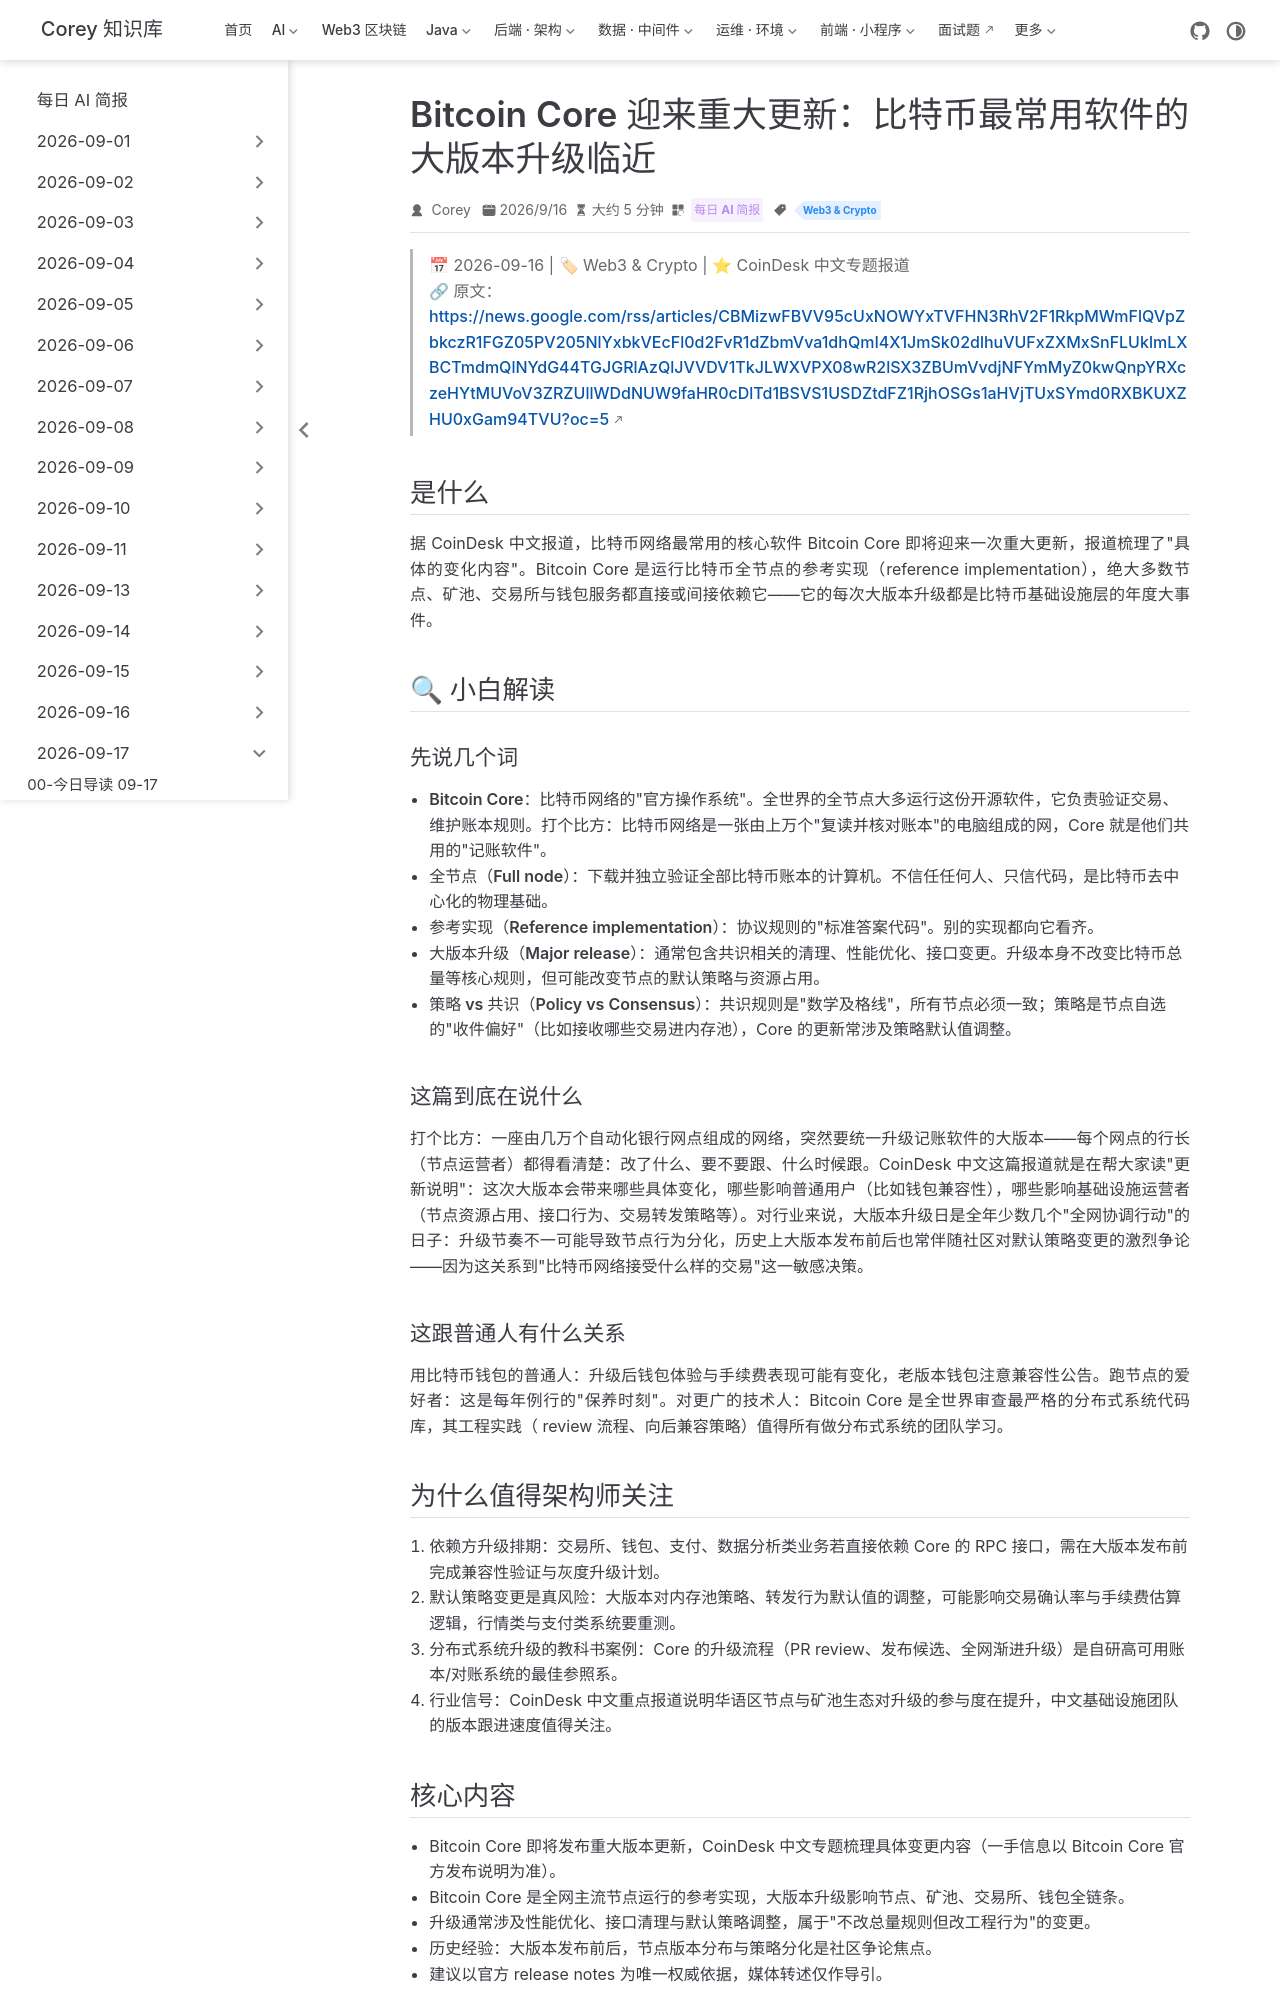

repository: code-corey/code-corey.github.io · page: News/2026-09-17/14-bitcoin-core-major-update.html · generator: jekyll

---
title: "Bitcoin Core 迎来重大更新：比特币最常用软件的大版本升级临近"
shortTitle: "Bitcoin Core 大版本"
sidebarGroup: "2026-09-17"
order: 14
date: 2026-09-16
category:
  - "每日 AI 简报"
tag:
  - "Web3 & Crypto"
description: "CoinDesk 中文报道：比特币最常用的全节点软件 Bitcoin Core 即将迎来重大版本更新，节点运营者与交易所、钱包等基础设施需关注具体变更。"
---

# Bitcoin Core 迎来重大更新：比特币最常用软件的大版本升级临近

> 📅 2026-09-16 | 🏷 Web3 & Crypto | ⭐ CoinDesk 中文专题报道
> 🔗 原文：https://news.google.com/rss/articles/CBMizwFBVV95cUxNOWYxTVFHN3RhV2F1RkpMWmFlQVpZbkczR1FGZ05PV205NlYxbkVEcFl0d2FvR1dZbmVva1dhQmI4X1JmSk02dlhuVUFxZXMxSnFLUklmLXBCTmdmQlNYdG44TGJGRlAzQlJVVDV1TkJLWXVPX08wR2lSX3ZBUmVvdjNFYmMyZ0kwQnpYRXczeHYtMUVoV3ZRZUllWDdNUW9faHR0cDlTd1BSVS1USDZtdFZ1RjhOSGs1aHVjTUxSYmd0RXBKUXZHU0xGam94TVU?oc=5

## 是什么

据 CoinDesk 中文报道，比特币网络最常用的核心软件 Bitcoin Core 即将迎来一次重大更新，报道梳理了"具体的变化内容"。Bitcoin Core 是运行比特币全节点的参考实现（reference implementation），绝大多数节点、矿池、交易所与钱包服务都直接或间接依赖它——它的每次大版本升级都是比特币基础设施层的年度大事件。

## 🔍 小白解读

### 先说几个词

- **Bitcoin Core**：比特币网络的"官方操作系统"。全世界的全节点大多运行这份开源软件，它负责验证交易、维护账本规则。打个比方：比特币网络是一张由上万个"复读并核对账本"的电脑组成的网，Core 就是他们共用的"记账软件"。
- **全节点（Full node）**：下载并独立验证全部比特币账本的计算机。不信任任何人、只信代码，是比特币去中心化的物理基础。
- **参考实现（Reference implementation）**：协议规则的"标准答案代码"。别的实现都向它看齐。
- **大版本升级（Major release）**：通常包含共识相关的清理、性能优化、接口变更。升级本身不改变比特币总量等核心规则，但可能改变节点的默认策略与资源占用。
- **策略 vs 共识（Policy vs Consensus）**：共识规则是"数学及格线"，所有节点必须一致；策略是节点自选的"收件偏好"（比如接收哪些交易进内存池），Core 的更新常涉及策略默认值调整。

### 这篇到底在说什么

打个比方：一座由几万个自动化银行网点组成的网络，突然要统一升级记账软件的大版本——每个网点的行长（节点运营者）都得看清楚：改了什么、要不要跟、什么时候跟。CoinDesk 中文这篇报道就是在帮大家读"更新说明"：这次大版本会带来哪些具体变化，哪些影响普通用户（比如钱包兼容性），哪些影响基础设施运营者（节点资源占用、接口行为、交易转发策略等）。对行业来说，大版本升级日是全年少数几个"全网协调行动"的日子：升级节奏不一可能导致节点行为分化，历史上大版本发布前后也常伴随社区对默认策略变更的激烈争论——因为这关系到"比特币网络接受什么样的交易"这一敏感决策。

### 这跟普通人有什么关系

用比特币钱包的普通人：升级后钱包体验与手续费表现可能有变化，老版本钱包注意兼容性公告。跑节点的爱好者：这是每年例行的"保养时刻"。对更广的技术人：Bitcoin Core 是全世界审查最严格的分布式系统代码库，其工程实践（ review 流程、向后兼容策略）值得所有做分布式系统的团队学习。
